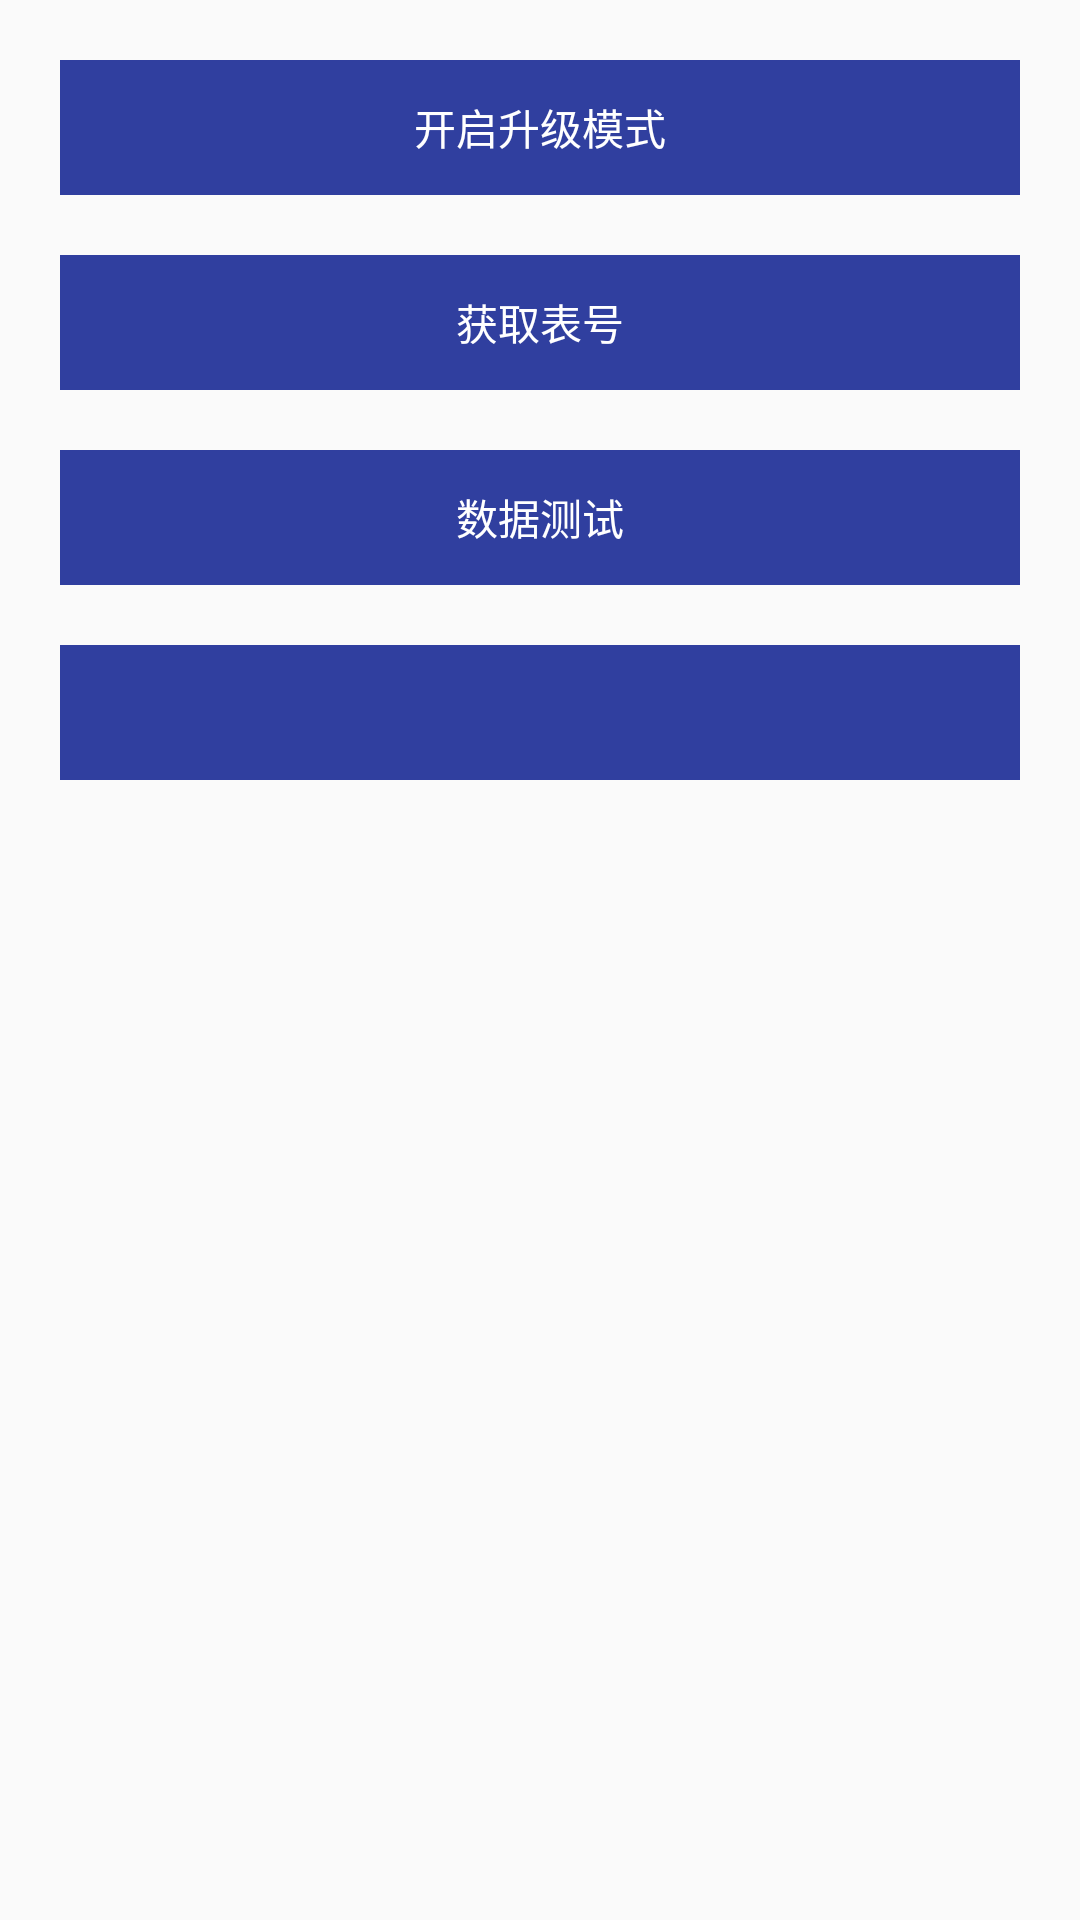

Layout XML and referenced resources for this Android screen:
<!-- AndroidManifest.xml: application theme AppTheme -->
<!-- res/layout/activity_main.xml -->
<?xml version="1.0" encoding="utf-8"?>
<LinearLayout xmlns:android="http://schemas.android.com/apk/res/android"
    xmlns:tools="http://schemas.android.com/tools"
    android:layout_width="match_parent"
    android:layout_height="match_parent"
    android:orientation="vertical"
    tools:context=".activity.UpgradeActivity">

    <TextView
        android:id="@+id/tvSetMode"
        android:layout_width="match_parent"
        android:layout_height="45dp"
        android:layout_marginLeft="20dp"
        android:layout_marginRight="20dp"
        android:layout_marginTop="20dp"
        android:background="@color/colorPrimaryDark"
        android:gravity="center"
        android:text="开启升级模式"
        android:textColor="@color/colorWhite" />

    <TextView
        android:id="@+id/tvGetMeter"
        android:layout_width="match_parent"
        android:layout_height="45dp"
        android:layout_marginLeft="20dp"

        android:layout_marginRight="20dp"
        android:layout_marginTop="20dp"
        android:background="@color/colorPrimaryDark"
        android:gravity="center"
        android:text="获取表号"
        android:textColor="@color/colorWhite" />

    <TextView
        android:id="@+id/tvTest"
        android:layout_width="match_parent"
        android:layout_height="45dp"
        android:layout_marginLeft="20dp"

        android:layout_marginRight="20dp"
        android:layout_marginTop="20dp"
        android:background="@color/colorPrimaryDark"
        android:gravity="center"
        android:text="数据测试"
        android:textColor="@color/colorWhite" />

    <TextView
        android:id="@+id/tvData"
        android:layout_width="match_parent"
        android:layout_height="45dp"
        android:layout_marginLeft="20dp"

        android:layout_marginRight="20dp"
        android:layout_marginTop="20dp"
        android:background="@color/colorPrimaryDark"
        android:gravity="center"
        android:textColor="@color/colorWhite" />
</LinearLayout>
<!-- resources referenced by this layout -->
<resources>
  <color name="colorPrimaryDark">#303F9F</color>
  <color name="colorWhite">#FFFFFF</color>
  <style name="AppTheme" parent="Theme.AppCompat.Light.NoActionBar">
          
          <item name="colorPrimary">@color/colorPrimary</item>
          <item name="colorPrimaryDark">@color/colorPrimaryDark</item>
          <item name="colorAccent">@color/colorAccent</item>
      </style>
  <color name="colorPrimary">#3F51B5</color>
  <color name="colorAccent">#FF4081</color>
</resources>
